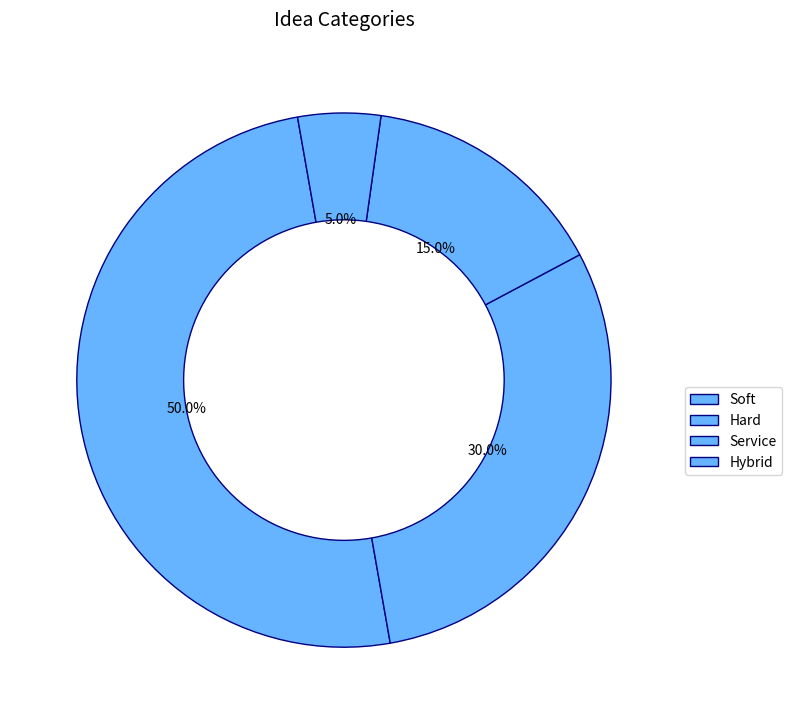

This chart was generated by the following Python code:
import matplotlib.pyplot as plt
import numpy as np

stages = ["Idea", "Prototype", "Beta", "Launch", "Success"]  # Removed "Alpha"
projects = np.array([500, 300, 100, 50, 30])  # Removed 200 which corresponds to "Alpha"
single_color = '#66b3ff'

fig, ax = plt.subplots(figsize=(10, 8))
ax.set_xlim(0, 1)
ax.set_ylim(0, len(stages))

ax.spines['top'].set_visible(False)
ax.spines['right'].set_visible(False)
ax.yaxis.grid(True, linestyle='--', color='gray')
ax.xaxis.grid(False)

ax.set_title('Innovation Funnel', fontsize=14, style='italic', pad=25)

plt.tight_layout()

categories = ['Soft', 'Hard', 'Service', 'Hybrid']
category_counts = [250, 150, 75, 25]

fig2, ax2 = plt.subplots(figsize=(8, 8))

ax2.pie(category_counts, labels=[None]*len(categories), colors=[single_color]*len(categories), autopct='%1.1f%%',
        startangle=100, wedgeprops={'edgecolor': 'navy', 'linestyle': '-', 'width': 0.4})

ax2.set_title('Idea Categories', fontsize=14, style='italic', pad=15)

ax2.legend(categories, loc='upper left', bbox_to_anchor=(1, 0.5))

plt.tight_layout()
plt.show()
